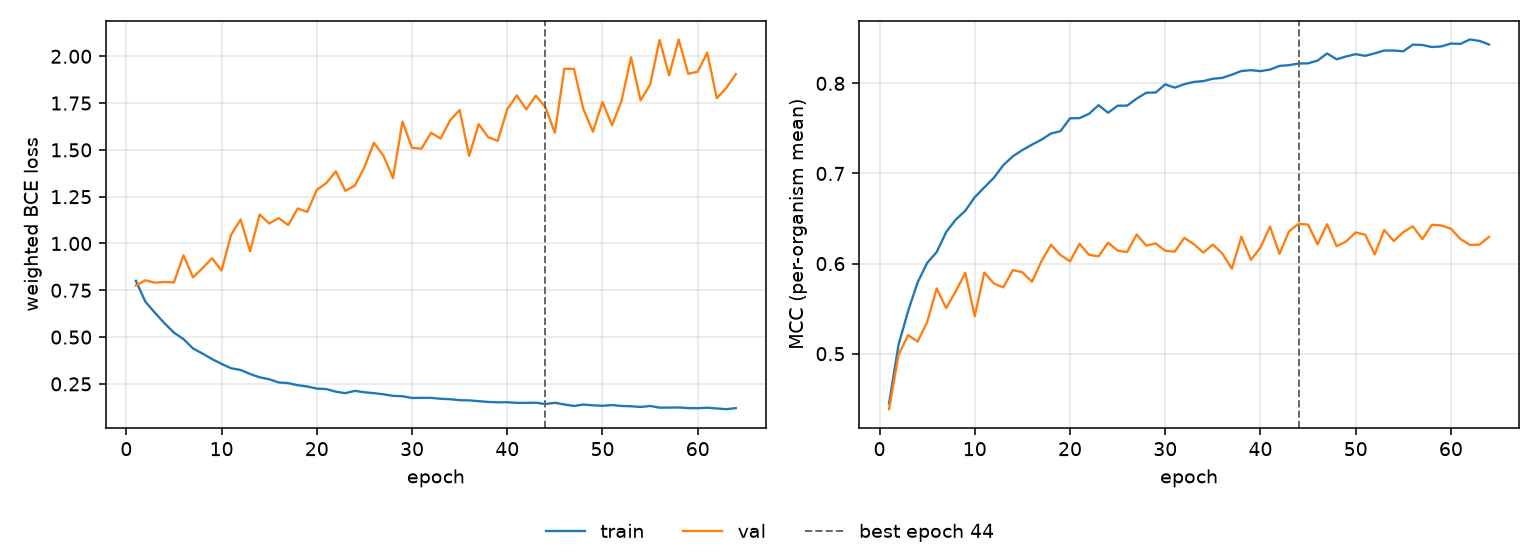

Data behind this chart, as committed beside it:
epoch, tr_loss, vl_loss, tr_mcc, vl_mcc, is_best
1, 0.8008, 0.7755, 0.4447, 0.4384, False
2, 0.6888, 0.8033, 0.5102, 0.4988, False
3, 0.6301, 0.7906, 0.5472, 0.5206, False
4, 0.5745, 0.7942, 0.5791, 0.5135, False
5, 0.5238, 0.7922, 0.6007, 0.535, False
6, 0.4894, 0.9371, 0.6128, 0.5724, False
7, 0.4395, 0.8189, 0.635, 0.5506, False
8, 0.412, 0.8684, 0.6487, 0.5692, False
9, 0.3825, 0.9215, 0.6586, 0.5897, False
10, 0.3569, 0.8554, 0.6736, 0.5416, False
11, 0.3336, 1.047, 0.6846, 0.59, False
12, 0.3244, 1.128, 0.6951, 0.5779, False
13, 0.3028, 0.958, 0.7093, 0.5736, False
14, 0.2852, 1.155, 0.719, 0.5928, False
15, 0.2749, 1.107, 0.726, 0.5904, False
16, 0.2577, 1.136, 0.7319, 0.5798, False
17, 0.2539, 1.098, 0.7375, 0.6025, False
18, 0.2429, 1.187, 0.7443, 0.6207, False
19, 0.2362, 1.168, 0.747, 0.6096, False
20, 0.2248, 1.286, 0.7612, 0.6024, False
21, 0.2223, 1.323, 0.7614, 0.622, False
22, 0.2086, 1.386, 0.7662, 0.6097, False
23, 0.2004, 1.281, 0.7758, 0.608, False
24, 0.2129, 1.309, 0.7674, 0.6233, False
25, 0.2053, 1.408, 0.7752, 0.6144, False
26, 0.2005, 1.538, 0.7753, 0.6128, False
27, 0.1946, 1.468, 0.783, 0.6323, False
28, 0.1864, 1.349, 0.7896, 0.62, False
29, 0.1842, 1.651, 0.7898, 0.6224, False
30, 0.1749, 1.511, 0.7989, 0.6143, False
31, 0.1755, 1.507, 0.7952, 0.6132, False
32, 0.1755, 1.591, 0.7991, 0.6285, False
33, 0.1704, 1.56, 0.8016, 0.6216, False
34, 0.1682, 1.658, 0.8025, 0.6122, False
35, 0.1631, 1.713, 0.8051, 0.6212, False
36, 0.1619, 1.467, 0.8061, 0.611, False
37, 0.1578, 1.638, 0.8097, 0.5943, False
38, 0.1536, 1.568, 0.8137, 0.6298, False
39, 0.1513, 1.548, 0.8146, 0.6042, False
40, 0.1521, 1.717, 0.8136, 0.6178, False
41, 0.1487, 1.791, 0.8153, 0.6411, False
42, 0.1486, 1.717, 0.8194, 0.6109, False
43, 0.1496, 1.79, 0.8202, 0.6357, False
44, 0.1422, 1.729, 0.822, 0.6442, True
45, 0.1491, 1.591, 0.8222, 0.6432, False
46, 0.1402, 1.933, 0.8253, 0.6214, False
47, 0.1321, 1.933, 0.8332, 0.6438, False
48, 0.1397, 1.717, 0.8268, 0.6193, False
49, 0.1355, 1.598, 0.8299, 0.6245, False
50, 0.133, 1.756, 0.8324, 0.6346, False
51, 0.1368, 1.631, 0.8305, 0.632, False
52, 0.1321, 1.762, 0.8333, 0.6103, False
53, 0.1306, 1.994, 0.8364, 0.6373, False
54, 0.1267, 1.764, 0.8364, 0.625, False
55, 0.1322, 1.849, 0.8356, 0.6349, False
56, 0.1232, 2.087, 0.843, 0.6413, False
57, 0.1234, 1.898, 0.8426, 0.6271, False
58, 0.1241, 2.09, 0.8403, 0.6431, False
59, 0.121, 1.906, 0.841, 0.6423, False
60, 0.1203, 1.918, 0.8442, 0.6387, False
... 4 more rows
